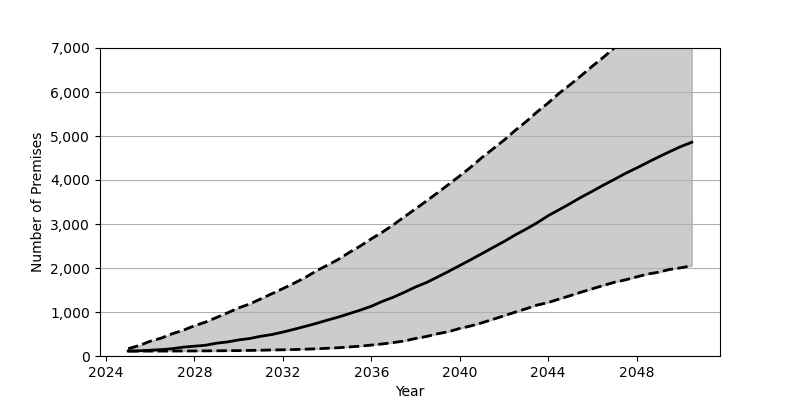

Values plotted in this chart, from the file beside it:
Date, Low, Base, High
2025-01, 111.0, 113.0, 166.0
2025-07, 111.0, 118.0, 238.0
2026-01, 112.0, 132.0, 336.0
2026-07, 112.0, 145.0, 407.0
2027-01, 113.0, 166.0, 507.0
2027-07, 114.0, 202.0, 586.0
2028-01, 115.0, 223.0, 688.0
2028-07, 117.0, 244.0, 770.0
2029-01, 118.0, 291.0, 876.0
2029-07, 121.0, 320.0, 981.0
2030-01, 123.0, 366.0, 1094
2030-07, 127.0, 397.0, 1182
2031-01, 131.0, 449.0, 1298
2031-07, 137.0, 487.0, 1415
2032-01, 141.0, 544.0, 1532
2032-07, 147.0, 606.0, 1653
2033-01, 155.0, 672.0, 1781
2033-07, 163.0, 739.0, 1930
2034-01, 176.0, 813.0, 2062
2034-07, 187.0, 883.0, 2192
2035-01, 206.0, 963.0, 2353
2035-07, 224.0, 1042, 2498
2036-01, 248.0, 1131, 2663
2036-07, 274.0, 1241, 2815
2037-01, 306.0, 1337, 2984
2037-07, 342.0, 1449, 3165
2038-01, 398.0, 1569, 3345
2038-07, 444.0, 1670, 3524
2039-01, 506.0, 1797, 3712
2039-07, 554.0, 1923, 3900
2040-01, 626.0, 2056, 4093
2040-07, 683.0, 2189, 4292
2041-01, 755.0, 2327, 4511
2041-07, 833.0, 2464, 4706
2042-01, 914.0, 2601, 4905
2042-07, 995.0, 2748, 5123
2043-01, 1074, 2884, 5327
2043-07, 1157, 3027, 5547
2044-01, 1215, 3189, 5751
2044-07, 1295, 3326, 5973
2045-01, 1372, 3466, 6170
2045-07, 1452, 3611, 6374
2046-01, 1528, 3745, 6589
2046-07, 1603, 3883, 6789
2047-01, 1677, 4016, 7005
2047-07, 1731, 4150, 7193
2048-01, 1798, 4273, 7385
2048-07, 1862, 4400, 7570
2049-01, 1905, 4526, 7757
2049-07, 1968, 4645, 7935
2050-01, 2004, 4761, 8117
2050-07, 2054, 4858, 8289
